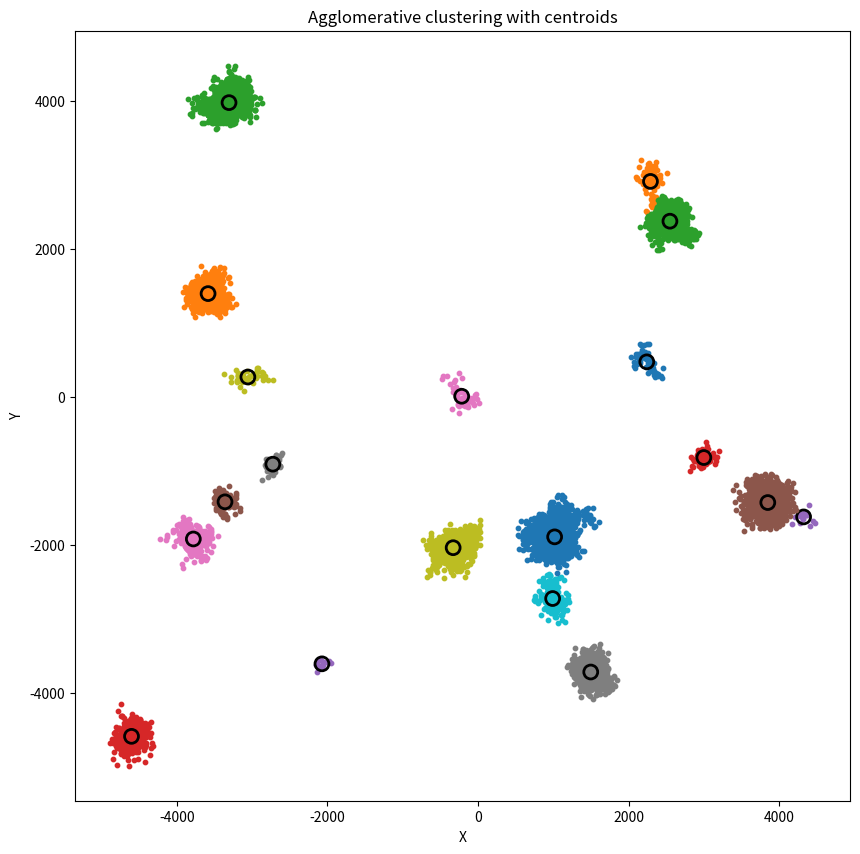

Write Python code to recreate this figure.
import numpy as np
import random
from scipy.cluster.hierarchy import linkage, fcluster
from scipy.spatial.distance import pdist, euclidean
import matplotlib.pyplot as plt

# Generate 20 random dots from -5000 to +5000
n_initial_points = 20
n_total_points = 10000
x_range = (-5000, 5000)
y_range = (-5000, 5000)

# Generate first 20 dotes
initial_points = set()
while len(initial_points) < n_initial_points:
    x, y = random.randint(*x_range), random.randint(*y_range)
    initial_points.add((x, y))

# Converting set to list
points = list(initial_points)

# Generate 20000 dotes with a slight offset
for _ in range(n_total_points):
    base_point = random.choice(points)
    x_offset = random.randint(-100, 100)
    y_offset = random.randint(-100, 100)

    new_point = (base_point[0] + x_offset, base_point[1] + y_offset)

    # Limiting the X and Y coordinates within the specified limits
    new_point = (
        min(max(new_point[0], x_range[0]), x_range[1]),
        min(max(new_point[1], y_range[0]), y_range[1])
    )

    points.append(new_point)

# Agglomerative clustering

# Calculating the distance matrix between points
distance_matrix = pdist(points, metric='euclidean')

# Agglomerative clustering with centroid method
Z = linkage(distance_matrix, method='centroid')
print(Z)

# Splitting into clusters so that the maximum distance in the cluster does not exceed 500
max_cluster_dist = 500
clusters = fcluster(Z, max_cluster_dist, criterion='distance')


# Calculating cluster centroids
def evaluate_clusters(points, clusters):
    cluster_dict = {}
    for point, cluster_id in zip(points, clusters):
        if cluster_id not in cluster_dict:
            cluster_dict[cluster_id] = []
        cluster_dict[cluster_id].append(point)

    centroids = {}
    for cluster_id, cluster_points in cluster_dict.items():
        centroid = np.mean(cluster_points, axis=0)
        centroids[cluster_id] = centroid

    return centroids


centroids = evaluate_clusters(points, clusters)

plt.figure(figsize=(10, 10))
for cluster_id in np.unique(clusters):
    cluster_points = np.array([points[i] for i in range(len(points)) if clusters[i] == cluster_id])
    plt.scatter(cluster_points[:, 0], cluster_points[:, 1], label=f'Cluster {cluster_id}', s=10)

    centroid = centroids[cluster_id]
    plt.scatter(centroid[0], centroid[1], s=100, facecolors='none', edgecolors='black', linewidths=2)

plt.title('Agglomerative clustering with centroids')
plt.xlabel('X')
plt.ylabel('Y')
# plt.legend()
plt.show()
